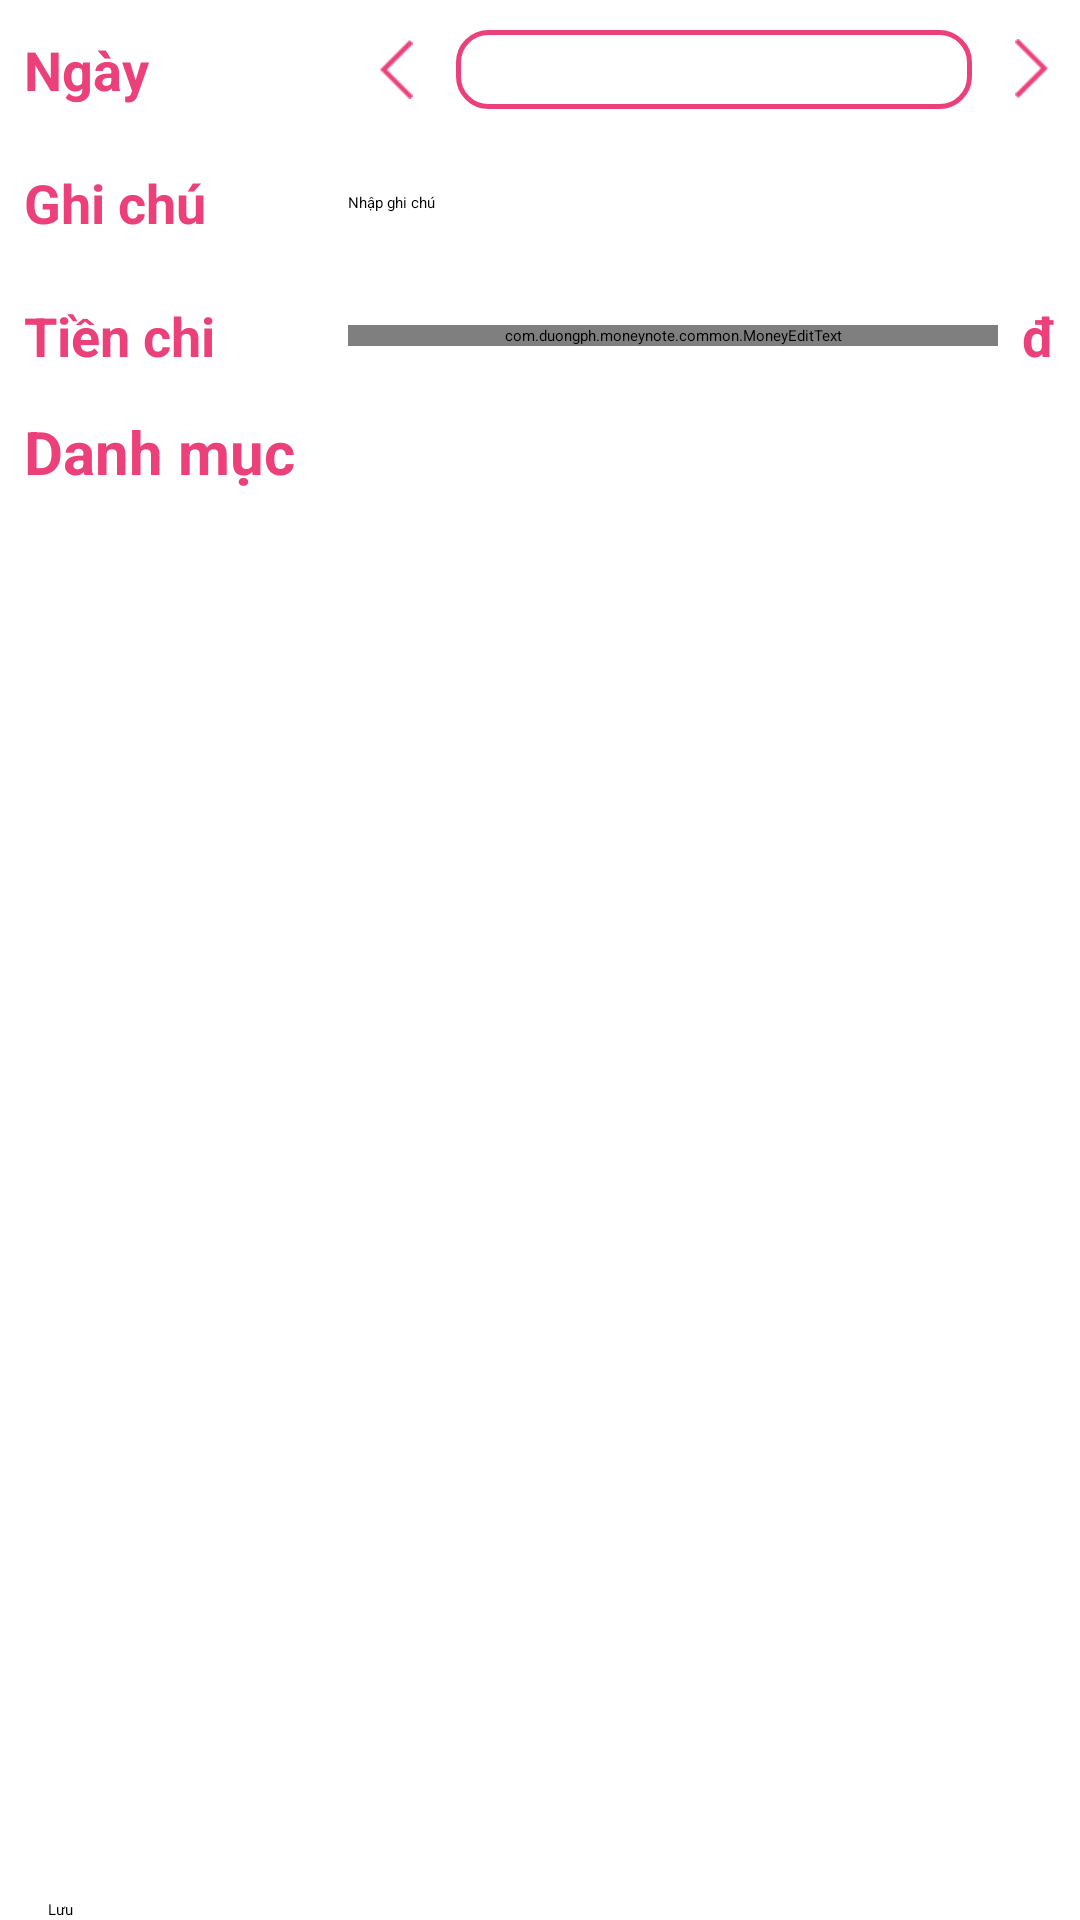

Reconstruct the res/layout file that produces this screen, plus the resources it refers to.
<!-- AndroidManifest.xml: application theme Theme.MoneyNote -->
<!-- res/layout/fragment_edit_note.xml -->
<?xml version="1.0" encoding="utf-8"?>
<LinearLayout xmlns:android="http://schemas.android.com/apk/res/android"
    xmlns:app="http://schemas.android.com/apk/res-auto"
    xmlns:tools="http://schemas.android.com/tools"
    android:layout_width="match_parent"
    android:layout_height="match_parent"
    android:background="@color/white"
    android:orientation="vertical">

    <LinearLayout
        android:id="@+id/layoutDate"
        android:layout_width="match_parent"
        android:layout_height="wrap_content"
        android:layout_marginTop="6dp"
        android:gravity="center_vertical"
        android:orientation="horizontal">

        <TextView
            android:layout_width="100dp"
            android:layout_height="wrap_content"
            android:layout_marginStart="8dp"
            android:layout_marginEnd="8dp"
            android:layout_marginVertical="5dp"
            android:text="@string/day"
            android:textColor="@color/color_FFEC407A"
            android:textSize="18sp"
            android:textStyle="bold" />

        <androidx.appcompat.widget.AppCompatImageView
            android:id="@+id/ivPrevDay"
            android:layout_width="32dp"
            android:layout_height="32dp"
            android:padding="6dp"
            app:tint="@color/color_FFEC407A"
            app:srcCompat="@drawable/arrow_left" />

        <TextView
            android:id="@+id/textCurrentDate"
            android:layout_width="0dp"
            android:layout_height="match_parent"
            android:layout_margin="4dp"
            android:layout_weight="1"
            android:background="@drawable/selector_text"
            android:gravity="center"
            android:textStyle="bold" />

        <androidx.appcompat.widget.AppCompatImageView
            android:id="@+id/ivNextDay"
            android:layout_width="32dp"
            android:layout_height="32dp"
            android:padding="6dp"
            app:tint="@color/color_FFEC407A"
            app:srcCompat="@drawable/arrow_right" />
    </LinearLayout>

    <LinearLayout
        android:layout_width="match_parent"
        android:layout_height="wrap_content"
        android:layout_marginTop="10dp"
        android:gravity="center_vertical"
        android:orientation="horizontal">

        <TextView
            android:layout_width="100dp"
            android:layout_height="wrap_content"
            android:layout_marginStart="8dp"
            android:layout_marginEnd="8dp"
            android:layout_marginVertical="5dp"
            android:text="@string/note"
            android:textColor="@color/color_FFEC407A"
            android:textSize="18sp"
            android:textStyle="bold" />

        <EditText
            android:id="@+id/edtNote"
            android:layout_width="0dp"
            android:layout_height="wrap_content"
            android:layout_weight="1"
            android:hint="Nhập ghi chú"
            android:singleLine="true"
            app:srcCompat="@drawable/bg_text_gray" />
    </LinearLayout>

    <LinearLayout
        android:layout_width="match_parent"
        android:layout_height="wrap_content"
        android:layout_marginTop="10dp"
        android:gravity="center_vertical"
        android:orientation="horizontal">

        <TextView
            android:layout_width="100dp"
            android:layout_height="wrap_content"
            android:layout_marginStart="8dp"
            android:layout_marginEnd="8dp"
            android:layout_marginVertical="5dp"
            android:text="@string/money_out"
            android:textColor="@color/color_FFEC407A"
            android:textSize="18sp"
            android:textStyle="bold" />

        <com.duongph.moneynote.common.MoneyEditText
            android:id="@+id/edtMoney"
            android:layout_width="0dp"
            android:layout_height="wrap_content"
            android:layout_weight="1"
            android:digits="0123456789"
            android:hint="Nhập số tiền"
            android:inputType="numberDecimal"
            android:imeOptions="actionDone"
            app:srcCompat="@drawable/bg_text_gray" />

        <TextView
            android:layout_width="wrap_content"
            android:layout_height="wrap_content"
            android:layout_marginStart="8dp"
            android:layout_marginEnd="8dp"
            android:text="đ"
            android:textColor="@color/color_FFEC407A"
            android:textSize="18sp"
            android:textStyle="bold" />
    </LinearLayout>

    <TextView
        android:layout_width="match_parent"
        android:layout_height="wrap_content"
        android:layout_marginStart="8dp"
        android:layout_marginTop="8dp"
        android:layout_marginEnd="8dp"
        android:text="@string/category"
        android:textColor="@color/color_FFEC407A"
        android:textSize="20sp"
        android:textStyle="bold" />

    <androidx.recyclerview.widget.RecyclerView
        android:id="@+id/rvHomeCategory"
        android:layout_width="match_parent"
        android:layout_height="0dp"
        android:layout_weight="1"
        app:layoutManager="androidx.recyclerview.widget.GridLayoutManager"
        app:spanCount="4" />

    <Button
        android:id="@+id/btnSave"
        android:layout_width="match_parent"
        android:layout_height="wrap_content"
        android:layout_gravity="bottom|center_horizontal"
        android:layout_marginHorizontal="16dp"
        android:text="@string/save" />
</LinearLayout>
<!-- resources referenced by this layout -->
<resources>
  <color name="color_FFEC407A">#EC407A</color>
  <color name="white">#FFFFFFFF</color>
  <!-- drawable arrow_left: png bitmap (drawable-v24, 255 bytes) -->
  <!-- drawable arrow_right: png bitmap (drawable-v24, 253 bytes) -->
  <!-- drawable bg_text_gray (drawable) -->
  <?xml version="1.0" encoding="utf-8"?>
  <shape xmlns:android="http://schemas.android.com/apk/res/android"
      android:shape="rectangle">
      <stroke
          android:width="1dp"
          android:color="@color/color_5C6BC0" />
      <corners android:radius="10dp" />
  </shape>
  <!-- drawable selector_text (drawable) -->
  <?xml version="1.0" encoding="utf-8"?>
  <selector xmlns:android="http://schemas.android.com/apk/res/android">
      <item android:drawable="@drawable/bg_text_selected" android:state_selected="true" />
      <item android:drawable="@drawable/bg_text_un_selected" />
  </selector>
  <string name="category">Danh mục</string>
  <string name="day">Ngày</string>
  <string name="money_out">Tiền chi</string>
  <string name="note">Ghi chú</string>
  <string name="save">Lưu</string>
  <color name="color_5C6BC0">#5C6BC0</color>
  <!-- drawable bg_text_selected (drawable) -->
  <?xml version="1.0" encoding="utf-8"?>
  <shape xmlns:android="http://schemas.android.com/apk/res/android"
      android:shape="rectangle">
      <solid android:color="@color/color_FFEC407A" />
      <corners android:radius="10dp" />
  </shape>
  <!-- drawable bg_text_un_selected (drawable) -->
  <?xml version="1.0" encoding="utf-8"?>
  <shape xmlns:android="http://schemas.android.com/apk/res/android"
      android:shape="rectangle">
      <stroke
          android:width="1.5dp"
          android:color="@color/color_FFEC407A" />
      <corners android:radius="10dp" />
  </shape>
</resources>
